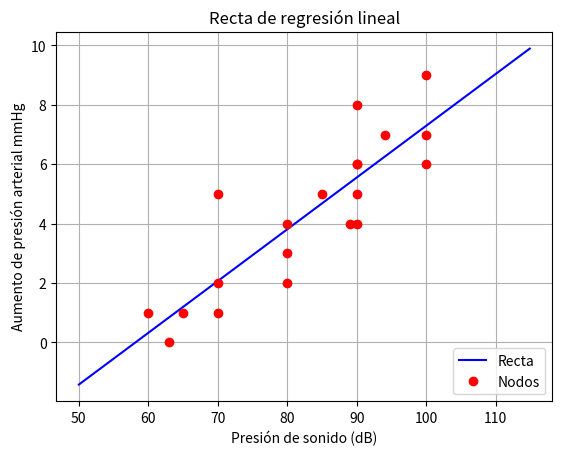

Here is the Python script that generated this plot:
import matplotlib.pyplot as pl
import numpy as np
from math import sqrt

x = [60, 63, 65, 70, 70, 70, 80, 90, 80, 80, 85, 89, 90, 90, 90, 90, 94, 100, 100, 100]
y = [1, 0, 1, 2, 5, 1, 4, 6, 2, 3, 5, 4, 6, 8, 4, 5, 7, 9, 7, 6]

sigma_x = sum(list(x))
#print(f"Suma X = {sigma_x:.4f}")
sigma_y = sum(list(y))
#print(f"Suma Y = {sigma_y:.4f}")
sigma_xy = 0
sigma_x2 = 0
sigma_y2 = 0
for i in range(0,len(x)):
    mult_xy = x[i]*y[i]
    sigma_xy = sigma_xy + mult_xy
#print(f"Suma XY = {sigma_xy:.4f}")
for i in range(0,len(x)):
    mult_x2 = x[i]*x[i]
    sigma_x2 = sigma_x2 + mult_x2
#print(f"Suma X^2 = {sigma_x2:.4f}")
for i in range(0,len(x)):
    mult_y2 = y[i]*y[i]
    sigma_y2 = sigma_y2 + mult_y2
#print(f"Suma Y^2 = {sigma_y2:.4f}")
n = len(x)
m = (n*sigma_xy-sigma_x*sigma_y)/(n*sigma_x2-(sigma_x)**2)
b = (sigma_y*sigma_x2-sigma_x*sigma_xy)/(n*sigma_x2-(sigma_x)**2)
print(f"β_1 = {m:.4f}")
print(f"β_0 = {b:.4f}")
r2 = (n*sigma_xy-sigma_x*sigma_y)/sqrt((n*sigma_x2-(sigma_x)**2)*(n*sigma_y2-(sigma_y)**2))
r = sqrt(r2)
print(f"R   = {r:.4f}")
print(f"R^2 = {r2**2:.4f}")
x1 = np.arange(50,115,0.1)
a = m*x1+b
pl.plot(x1,a,'b',label = 'Recta')
pl.plot(x,y,'ro',label = 'Nodos')
pl.xlabel('Presión de sonido (dB)')
pl.ylabel('Aumento de presión arterial mmHg')
pl.grid(True)
pl.legend(loc=4)
pl.title('Recta de regresión lineal')
pl.show()



# Estadístico de prueba

x_bar = sum(x)/len(x)
print(f"X_bar: {x_bar:.4f}")

for i in range(0,len(x)):
    pass
beta = 0
#est_t = (b - beta) / s_b1
